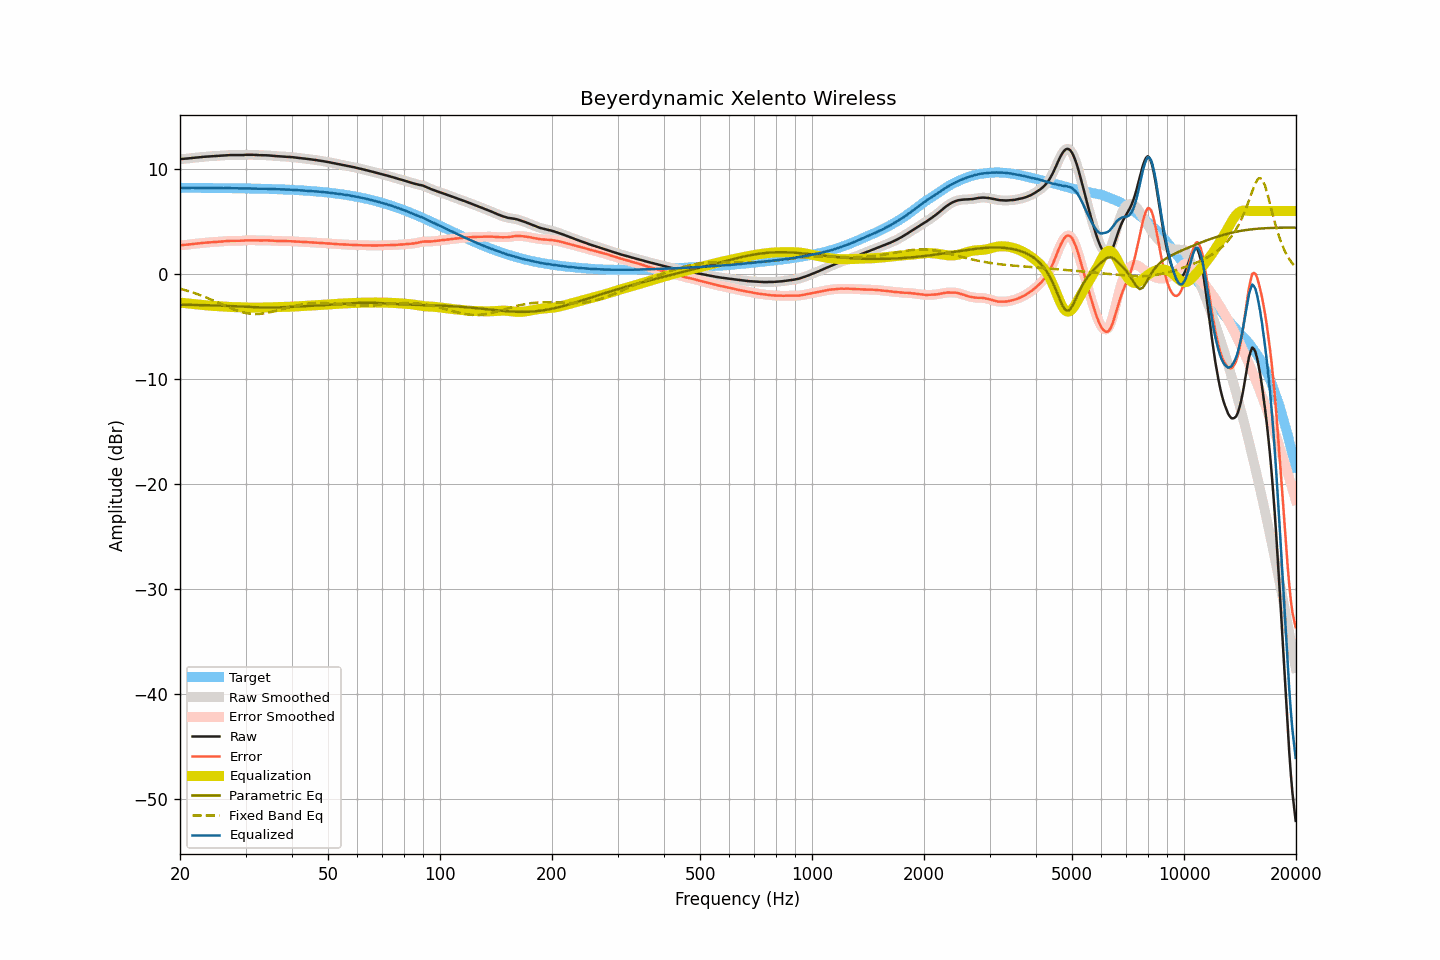

The data file committed next to this chart (first rows):
frequency, raw, smoothed, error, error_smoothed, equalization, parametric_eq, fixed_band_eq, equalized_raw, equalized_smoothed, target
20.00, 10.95, 10.95, 2.74, 2.74, -2.73, -2.93, -1.40, 8.22, 8.22, 8.21
20.20, 10.96, 10.96, 2.75, 2.75, -2.74, -2.93, -1.44, 8.22, 8.21, 8.21
20.40, 10.96, 10.96, 2.75, 2.75, -2.76, -2.93, -1.49, 8.20, 8.20, 8.21
20.61, 10.97, 10.97, 2.76, 2.77, -2.78, -2.94, -1.53, 8.20, 8.20, 8.21
20.81, 10.99, 10.99, 2.78, 2.78, -2.79, -2.94, -1.57, 8.20, 8.20, 8.21
21.02, 11.01, 11.01, 2.80, 2.80, -2.81, -2.94, -1.62, 8.20, 8.20, 8.21
21.23, 11.03, 11.03, 2.82, 2.82, -2.82, -2.94, -1.67, 8.21, 8.21, 8.21
21.44, 11.05, 11.05, 2.84, 2.85, -2.84, -2.95, -1.72, 8.21, 8.21, 8.21
21.66, 11.07, 11.07, 2.87, 2.86, -2.86, -2.95, -1.77, 8.21, 8.21, 8.21
21.87, 11.08, 11.08, 2.88, 2.88, -2.87, -2.95, -1.82, 8.21, 8.21, 8.20
22.09, 11.09, 11.09, 2.89, 2.89, -2.89, -2.95, -1.87, 8.20, 8.20, 8.20
22.31, 11.11, 11.11, 2.91, 2.91, -2.91, -2.96, -1.93, 8.20, 8.20, 8.20
22.54, 11.12, 11.12, 2.92, 2.92, -2.92, -2.96, -1.98, 8.20, 8.20, 8.20
22.76, 11.14, 11.14, 2.94, 2.94, -2.94, -2.96, -2.04, 8.20, 8.20, 8.20
22.99, 11.15, 11.15, 2.95, 2.95, -2.95, -2.97, -2.10, 8.20, 8.20, 8.20
23.22, 11.17, 11.17, 2.97, 2.97, -2.97, -2.97, -2.16, 8.20, 8.20, 8.20
23.45, 11.18, 11.18, 2.98, 2.99, -2.98, -2.98, -2.22, 8.20, 8.20, 8.20
23.69, 11.20, 11.20, 3.00, 3.00, -3.00, -2.98, -2.28, 8.20, 8.20, 8.20
23.92, 11.21, 11.21, 3.02, 3.01, -3.01, -2.98, -2.35, 8.20, 8.20, 8.20
24.16, 11.22, 11.22, 3.03, 3.03, -3.03, -2.99, -2.41, 8.19, 8.20, 8.19
24.40, 11.23, 11.23, 3.04, 3.04, -3.04, -2.99, -2.48, 8.19, 8.19, 8.19
24.65, 11.24, 11.24, 3.05, 3.05, -3.05, -3.00, -2.55, 8.19, 8.19, 8.19
24.89, 11.25, 11.25, 3.06, 3.06, -3.06, -3.00, -2.61, 8.19, 8.19, 8.19
25.14, 11.26, 11.26, 3.07, 3.07, -3.07, -3.01, -2.68, 8.19, 8.19, 8.19
25.39, 11.26, 11.26, 3.07, 3.08, -3.08, -3.01, -2.75, 8.18, 8.19, 8.19
25.65, 11.27, 11.27, 3.08, 3.08, -3.09, -3.02, -2.82, 8.18, 8.18, 8.19
25.91, 11.28, 11.28, 3.10, 3.10, -3.10, -3.02, -2.89, 8.18, 8.18, 8.19
26.16, 11.29, 11.29, 3.11, 3.11, -3.11, -3.03, -2.96, 8.18, 8.18, 8.18
26.43, 11.31, 11.31, 3.13, 3.13, -3.12, -3.03, -3.02, 8.19, 8.18, 8.18
26.69, 11.32, 11.32, 3.14, 3.14, -3.13, -3.04, -3.09, 8.19, 8.19, 8.18
26.96, 11.33, 11.33, 3.15, 3.15, -3.14, -3.05, -3.16, 8.19, 8.18, 8.18
27.23, 11.33, 11.33, 3.15, 3.15, -3.15, -3.05, -3.22, 8.18, 8.18, 8.18
27.50, 11.33, 11.33, 3.16, 3.16, -3.16, -3.06, -3.29, 8.18, 8.18, 8.17
27.77, 11.33, 11.33, 3.16, 3.16, -3.16, -3.07, -3.35, 8.17, 8.17, 8.17
28.05, 11.33, 11.33, 3.16, 3.16, -3.16, -3.07, -3.41, 8.17, 8.17, 8.17
28.33, 11.33, 11.33, 3.16, 3.16, -3.16, -3.08, -3.46, 8.17, 8.17, 8.17
28.62, 11.33, 11.33, 3.16, 3.16, -3.16, -3.09, -3.52, 8.17, 8.16, 8.17
28.90, 11.32, 11.33, 3.16, 3.16, -3.17, -3.10, -3.56, 8.15, 8.16, 8.16
29.19, 11.33, 11.33, 3.17, 3.17, -3.17, -3.10, -3.61, 8.16, 8.15, 8.16
29.48, 11.33, 11.34, 3.17, 3.18, -3.18, -3.11, -3.65, 8.15, 8.15, 8.16
29.78, 11.35, 11.35, 3.19, 3.19, -3.19, -3.12, -3.69, 8.16, 8.16, 8.16
30.08, 11.36, 11.36, 3.21, 3.20, -3.20, -3.13, -3.72, 8.16, 8.16, 8.15
30.38, 11.36, 11.36, 3.21, 3.21, -3.21, -3.13, -3.75, 8.16, 8.16, 8.15
30.68, 11.37, 11.37, 3.22, 3.22, -3.21, -3.14, -3.77, 8.16, 8.16, 8.15
30.99, 11.36, 11.36, 3.21, 3.22, -3.21, -3.15, -3.79, 8.15, 8.15, 8.15
31.30, 11.36, 11.36, 3.22, 3.22, -3.21, -3.16, -3.81, 8.15, 8.15, 8.14
31.61, 11.35, 11.35, 3.21, 3.21, -3.21, -3.16, -3.82, 8.14, 8.14, 8.14
31.93, 11.34, 11.34, 3.20, 3.21, -3.21, -3.17, -3.82, 8.13, 8.13, 8.14
32.24, 11.33, 11.33, 3.20, 3.20, -3.21, -3.17, -3.82, 8.13, 8.13, 8.13
32.57, 11.33, 11.33, 3.20, 3.20, -3.20, -3.18, -3.81, 8.13, 8.12, 8.13
32.89, 11.32, 11.32, 3.19, 3.20, -3.20, -3.18, -3.80, 8.12, 8.12, 8.13
33.22, 11.32, 11.32, 3.20, 3.20, -3.20, -3.19, -3.78, 8.12, 8.12, 8.12
33.55, 11.32, 11.32, 3.20, 3.20, -3.20, -3.19, -3.76, 8.12, 8.12, 8.12
33.89, 11.31, 11.31, 3.20, 3.20, -3.20, -3.19, -3.74, 8.11, 8.12, 8.11
34.23, 11.31, 11.31, 3.20, 3.20, -3.19, -3.20, -3.71, 8.12, 8.11, 8.11
34.57, 11.30, 11.30, 3.20, 3.19, -3.19, -3.20, -3.68, 8.11, 8.11, 8.11
34.92, 11.29, 11.29, 3.19, 3.19, -3.18, -3.20, -3.65, 8.11, 8.11, 8.10
35.27, 11.27, 11.27, 3.17, 3.18, -3.18, -3.20, -3.61, 8.09, 8.10, 8.10
35.62, 11.26, 11.26, 3.17, 3.17, -3.17, -3.19, -3.58, 8.09, 8.09, 8.09
35.97, 11.24, 11.24, 3.15, 3.16, -3.16, -3.19, -3.54, 8.08, 8.08, 8.09
... 635 more rows
